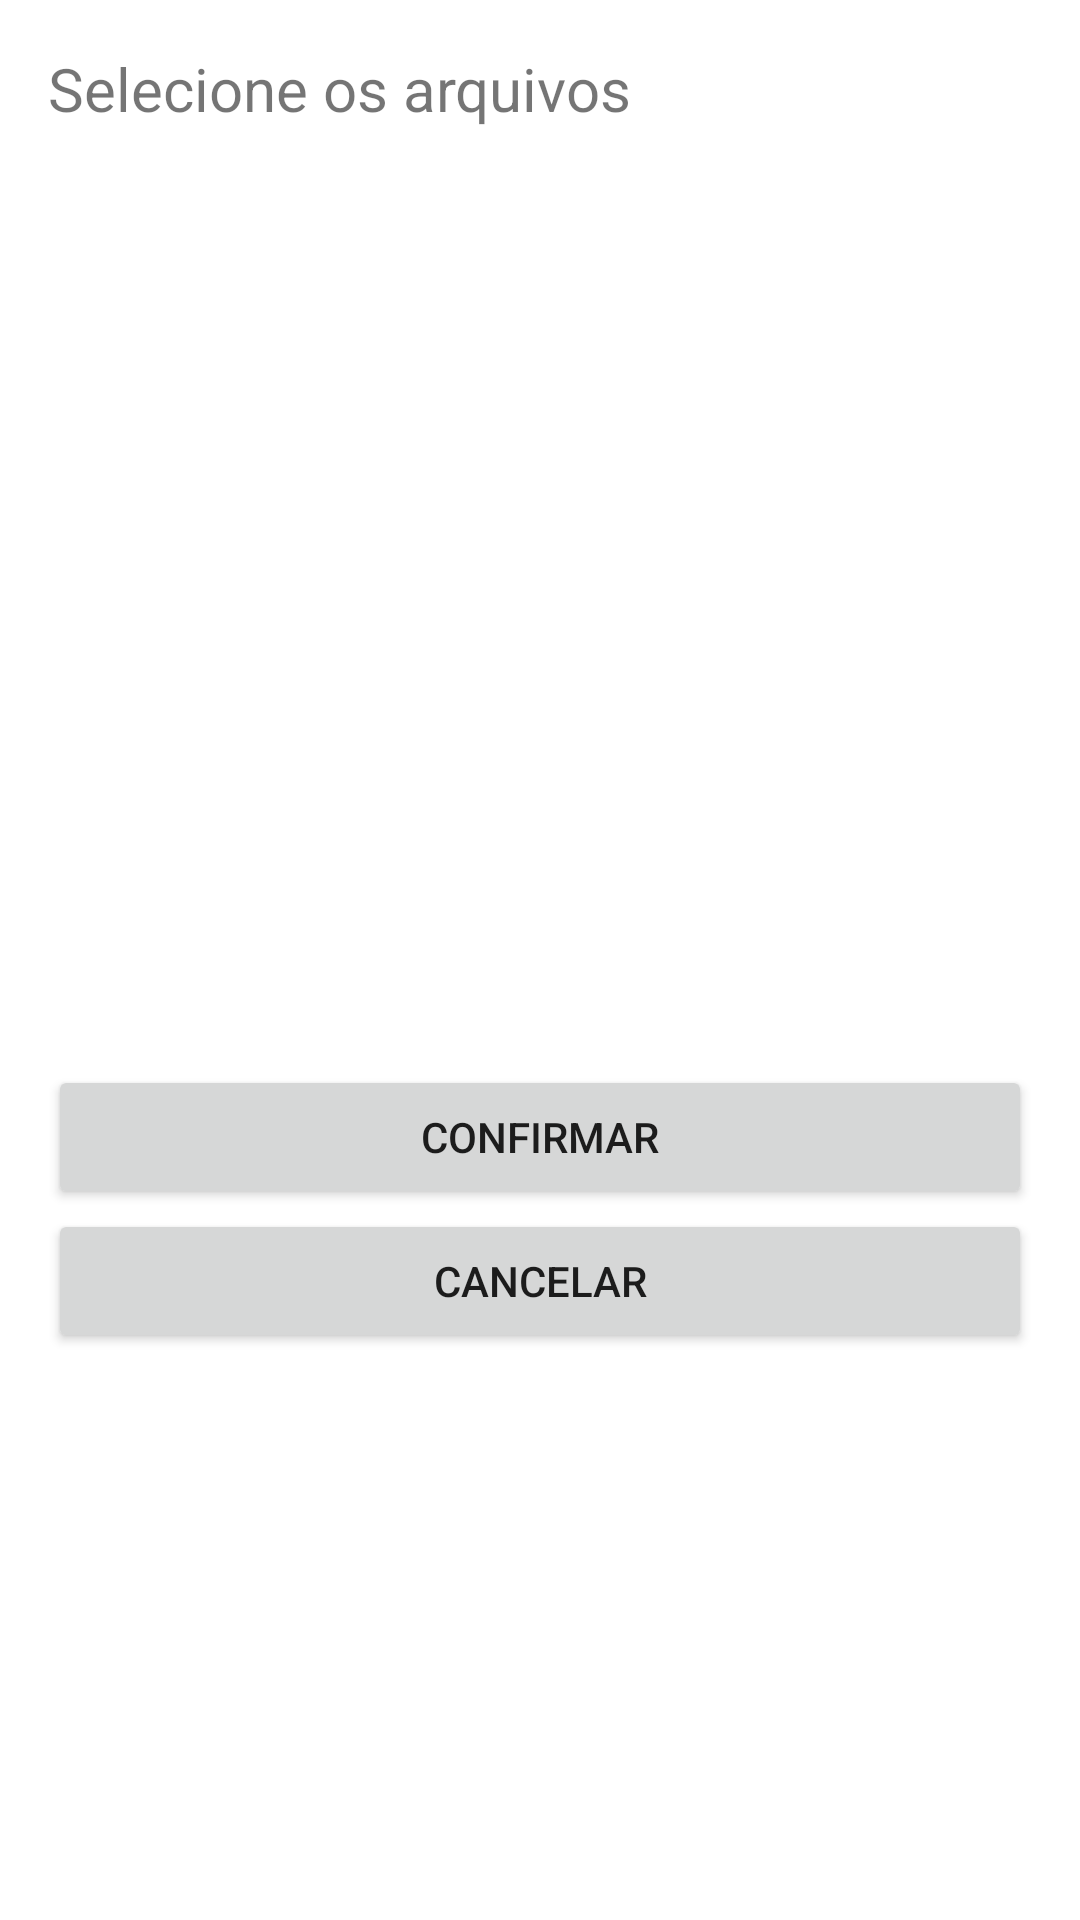

Reconstruct the res/layout file that produces this screen, plus the resources it refers to.
<!-- AndroidManifest.xml: application theme Theme.EspanholGenialJogoMemoria -->
<!-- res/layout/dialog_escolher_arquivos.xml -->
<?xml version="1.0" encoding="utf-8"?>
<LinearLayout xmlns:android="http://schemas.android.com/apk/res/android"
    android:orientation="vertical"
    android:padding="16dp"
    android:layout_width="match_parent"
    android:layout_height="wrap_content">

    <TextView
        android:layout_width="wrap_content"
        android:layout_height="wrap_content"
        android:text="Selecione os arquivos"
        android:textSize="20sp"
        android:paddingBottom="12dp"/>

    <androidx.recyclerview.widget.RecyclerView
        android:id="@+id/rvArquivos"
        android:layout_width="match_parent"
        android:layout_height="300dp"/>

    <Button
        android:id="@+id/btnConfirmar"
        android:layout_width="match_parent"
        android:layout_height="wrap_content"
        android:text="Confirmar"/>

    <Button
        android:id="@+id/btnCancelar"
        android:layout_width="match_parent"
        android:layout_height="wrap_content"
        android:text="Cancelar"/>

</LinearLayout>
<!-- resources referenced by this layout -->
<resources>
  <style name="Theme.EspanholGenialJogoMemoria" parent="Theme.MaterialComponents.DayNight.DarkActionBar">
          
          <item name="colorPrimary">@color/purple_500</item>
          <item name="colorPrimaryVariant">@color/purple_700</item>
          <item name="colorOnPrimary">@color/white</item>
          
          <item name="colorSecondary">@color/teal_200</item>
          <item name="colorSecondaryVariant">@color/teal_700</item>
          <item name="colorOnSecondary">@color/black</item>
          
          <item name="android:statusBarColor">?attr/colorPrimaryVariant</item>
          
      </style>
  <!-- not gathered from this repository: default colours our renderer supplied (Android Studio template values) -->
  <color name="purple_500">#FF6200EE</color>
  <color name="purple_700">#FF3700B3</color>
  <color name="teal_200">#FF03DAC5</color>
  <color name="teal_700">#FF018786</color>
  <color name="black">#FF000000</color>
  <color name="white">#FFFFFFFF</color>
</resources>
